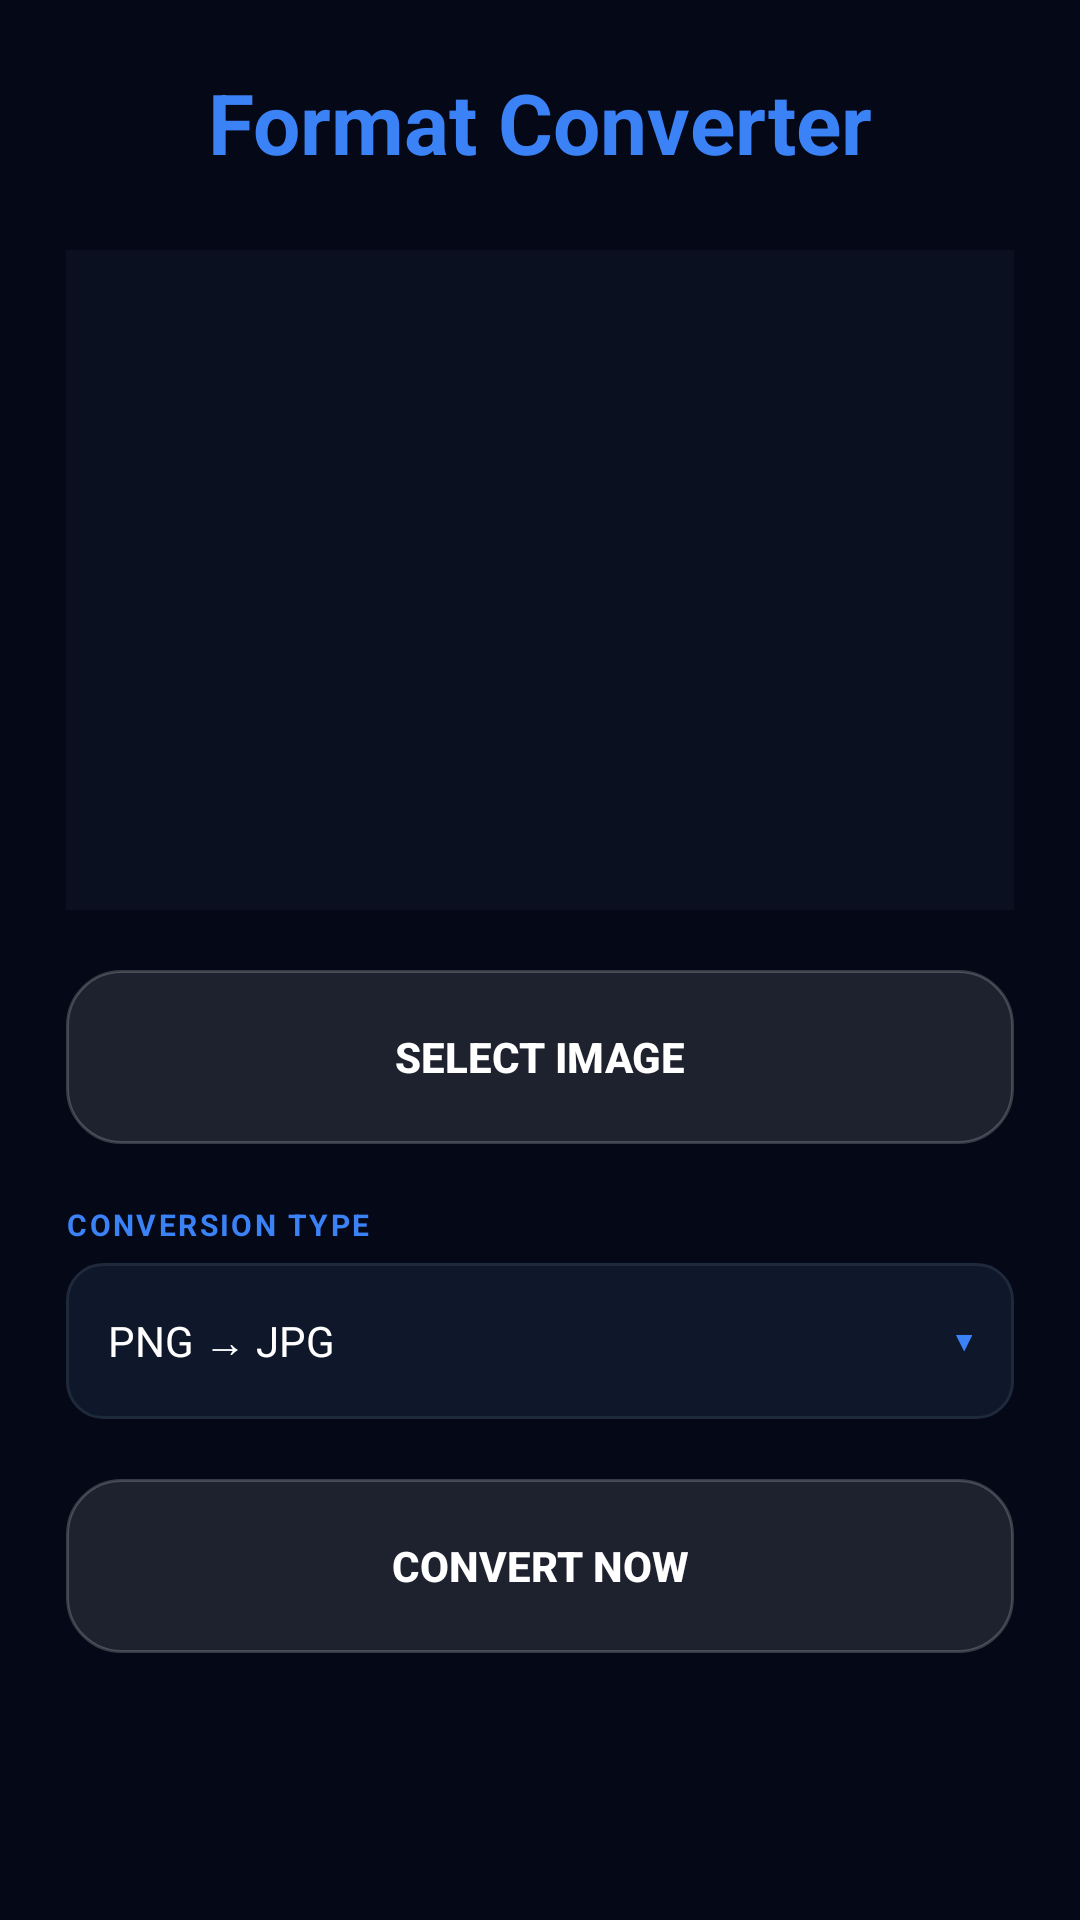

The Android layout XML behind this screen, and the referenced resources:
<!-- AndroidManifest.xml: application theme AppTheme -->
<!-- res/layout/activity_format_converter.xml -->
<?xml version="1.0" encoding="utf-8"?>
<ScrollView xmlns:android="http://schemas.android.com/apk/res/android"
    android:layout_width="match_parent"
    android:layout_height="match_parent"
    android:background="#050816"
    android:fillViewport="true">

    <LinearLayout
        android:layout_width="match_parent"
        android:layout_height="wrap_content"
        android:orientation="vertical"
        android:padding="22dp">

        <TextView
            android:layout_width="wrap_content"
            android:layout_height="wrap_content"
            android:text="Format Converter"
            android:textColor="#3B82F6"
            android:textSize="28sp"
            android:textStyle="bold"
            android:layout_gravity="center_horizontal"
            android:layout_marginBottom="24dp"/>

        <ImageView
            android:id="@+id/imagePreview"
            android:layout_width="match_parent"
            android:layout_height="220dp"
            android:background="#0A1020"
            android:scaleType="centerCrop"/>

        <Button
            android:id="@+id/selectButton"
            android:layout_width="match_parent"
            android:layout_height="58dp"
            android:text="SELECT IMAGE"
            android:textAllCaps="false"
            android:textStyle="bold"
            android:textColor="#FFFFFF"
            android:layout_marginTop="20dp"
            android:background="@drawable/button_bg"/>

        <TextView
            android:layout_width="wrap_content"
            android:layout_height="wrap_content"
            android:text="CONVERSION TYPE"
            android:textColor="#3B82F6"
            android:textSize="10sp"
            android:textStyle="bold"
            android:letterSpacing="0.08"
            android:layout_marginTop="20dp"
            android:layout_marginBottom="6dp" />

        <LinearLayout
            android:id="@+id/formatSelectorRow"
            android:layout_width="match_parent"
            android:layout_height="52dp"
            android:orientation="horizontal"
            android:gravity="center_vertical"
            android:paddingLeft="14dp"
            android:paddingRight="14dp"
            android:background="@drawable/input_bg">

            <TextView
                android:id="@+id/selectedFormatText"
                android:layout_width="0dp"
                android:layout_height="wrap_content"
                android:layout_weight="1"
                android:text="PNG → JPG"
                android:textColor="#FFFFFF"
                android:textSize="14sp" />

            <TextView
                android:layout_width="wrap_content"
                android:layout_height="wrap_content"
                android:text="▾"
                android:textColor="#3B82F6"
                android:textSize="16sp"
                android:textStyle="bold" />

        </LinearLayout>

        <Button
            android:id="@+id/convertButton"
            android:layout_width="match_parent"
            android:layout_height="58dp"
            android:text="CONVERT NOW"
            android:textAllCaps="false"
            android:textStyle="bold"
            android:textColor="#FFFFFF"
            android:layout_marginTop="20dp"
            android:background="@drawable/button_bg"/>

        <TextView
            android:id="@+id/resultText"
            android:layout_width="wrap_content"
            android:layout_height="wrap_content"
            android:text=""
            android:textColor="#00FFB7"
            android:textSize="16sp"
            android:layout_marginTop="20dp"/>

    </LinearLayout>

</ScrollView>
<!-- resources referenced by this layout -->
<resources>
  <!-- drawable button_bg (drawable) -->
  <?xml version="1.0" encoding="utf-8"?>
  <ripple xmlns:android="http://schemas.android.com/apk/res/android"
      android:color="@color/glass_ripple">
      <item>
          <shape>
              <solid android:color="@color/glass_white"/>
              <corners android:radius="18dp"/>
              <stroke
                  android:width="1dp"
                  android:color="@color/glass_border"/>
          </shape>
      </item>
  </ripple>
  <!-- drawable input_bg (drawable) -->
  <?xml version="1.0" encoding="utf-8"?>
  <shape xmlns:android="http://schemas.android.com/apk/res/android">
      <solid android:color="#0F172A"/>
      <corners android:radius="12dp"/>
      <stroke
          android:width="1dp"
          android:color="#1E293B"/>
  </shape>
  <style name="AppTheme" parent="Theme.AppCompat.Light.NoActionBar">
          <item name="colorPrimary">@color/colorPrimary</item>
          <item name="colorPrimaryDark">@color/colorPrimaryDark</item>
          <item name="colorAccent">@color/colorAccent</item>
          <item name="android:windowBackground">@color/background_dark</item>
          <item name="android:navigationBarColor">@color/background_dark</item>
      </style>
  <color name="glass_ripple">#26FFFFFF</color>
  <color name="glass_white">#1AFFFFFF</color>
  <color name="glass_border">#33FFFFFF</color>
  <color name="colorPrimary">#0A0A0A</color>
  <color name="colorPrimaryDark">#000000</color>
  <color name="colorAccent">#10B981</color>
  <color name="background_dark">#0A0A0A</color>
</resources>
